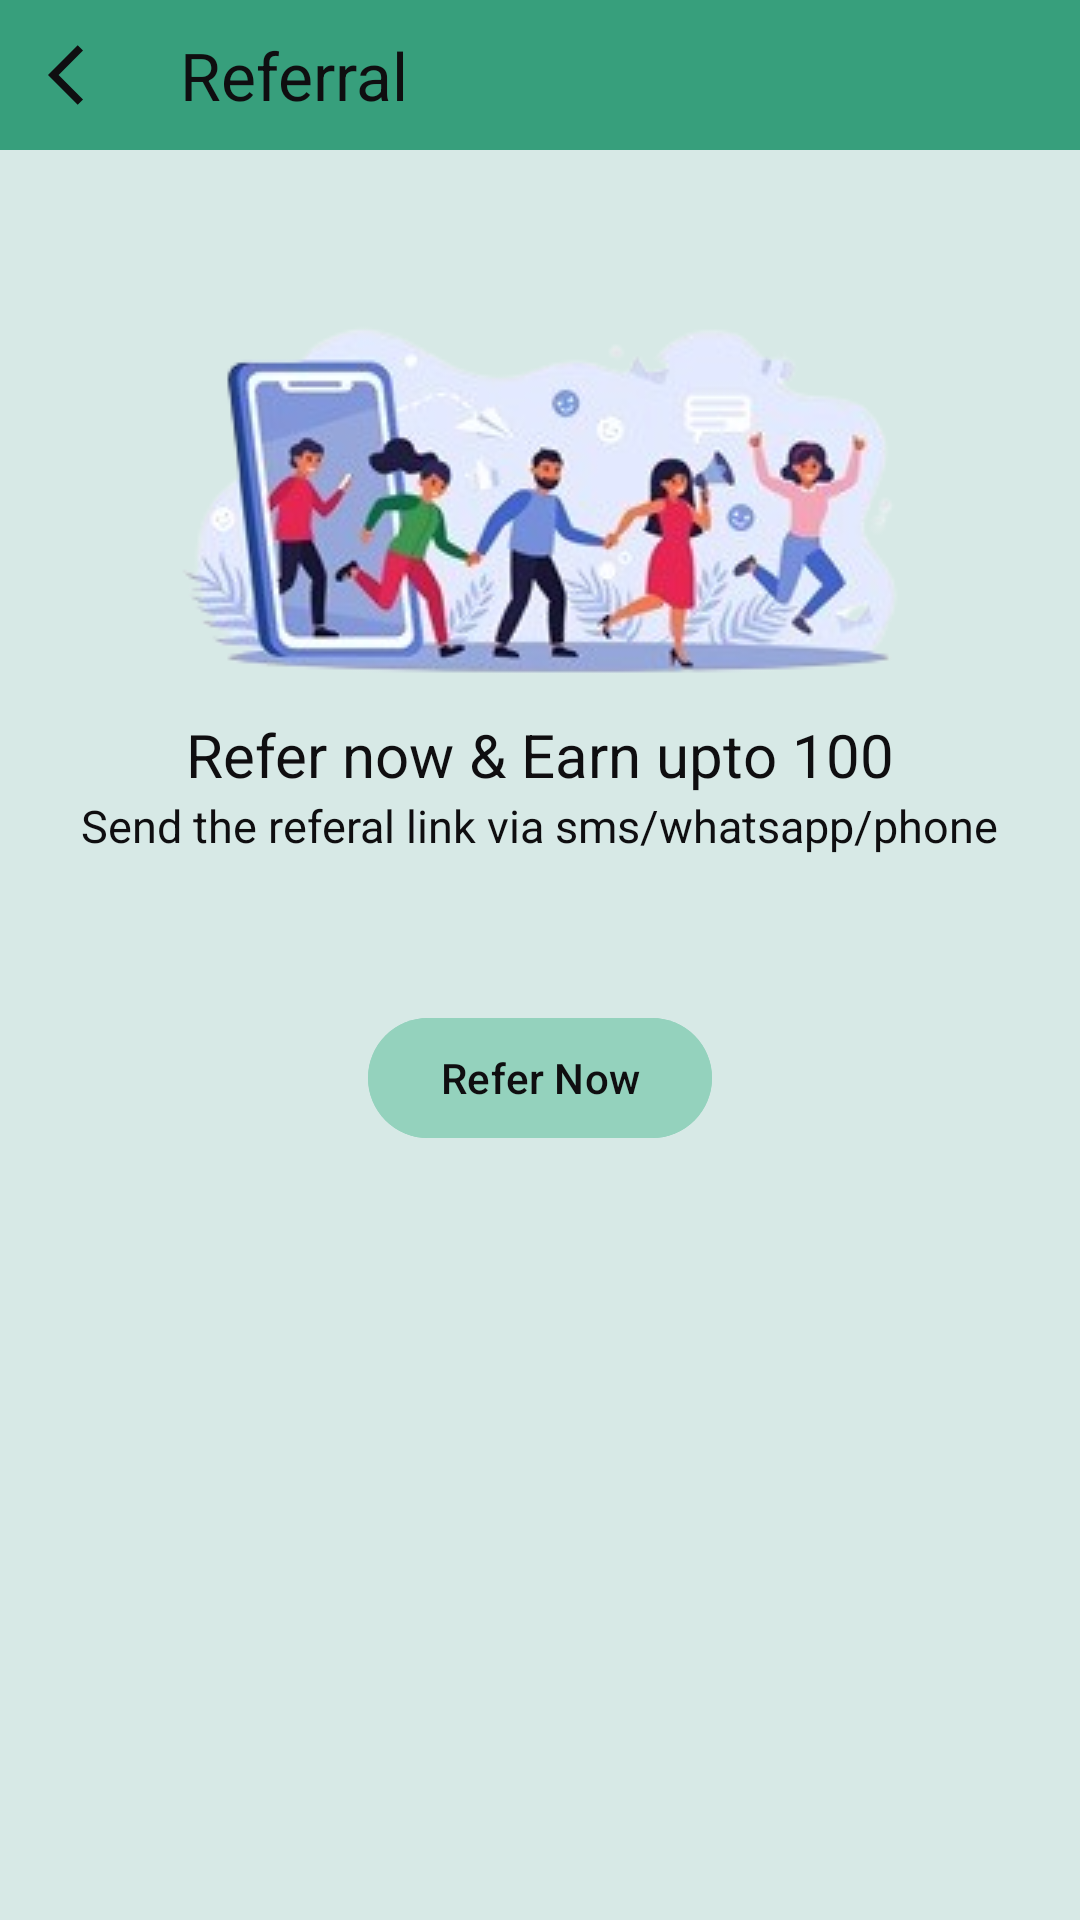

This screen was rendered from an Android layout file. Write that file and the resources it references.
<!-- AndroidManifest.xml: application theme Base.Theme.WinHey -->
<!-- res/layout/fragment_referral.xml -->
<?xml version="1.0" encoding="utf-8"?>
<layout xmlns:app="http://schemas.android.com/apk/res-auto">

    <androidx.constraintlayout.widget.ConstraintLayout xmlns:android="http://schemas.android.com/apk/res/android"
        xmlns:tools="http://schemas.android.com/tools"
        android:layout_width="match_parent"
        android:layout_height="match_parent"
        android:background="@color/baseColor60"
        tools:context=".ui.view.fragment.ReferralFragment">

        <com.google.android.material.appbar.AppBarLayout
            android:id="@+id/topbar"
            android:layout_width="match_parent"
            android:layout_height="wrap_content"
            app:layout_constraintEnd_toEndOf="parent"
            app:layout_constraintStart_toStartOf="parent"
            app:layout_constraintTop_toTopOf="parent">

            <com.google.android.material.appbar.MaterialToolbar
                android:id="@+id/referralToolbar"
                android:layout_width="match_parent"
                android:layout_height="50sp"
                android:background="@color/AppBarColor"
                app:navigationIcon="@drawable/ic_arrow_back"
                app:title="Referral "
                app:titleTextColor="@color/Black" />

        </com.google.android.material.appbar.AppBarLayout>

        <ImageView
            android:id="@+id/referral_image"
            android:layout_width="wrap_content"
            android:layout_height="wrap_content"
            android:background="@drawable/image_referral_2"
            app:layout_constraintVertical_bias="0.2"
            app:layout_constraintTop_toTopOf="parent"
            app:layout_constraintStart_toStartOf="parent"
            app:layout_constraintEnd_toEndOf="parent"
            app:layout_constraintBottom_toBottomOf="parent" />

        <TextView
            android:id="@+id/heading_1"
            android:layout_width="wrap_content"
            android:layout_height="wrap_content"
            android:text="@string/refer_now_earn_upto_100"
            android:textColor="@color/Black"
            android:textSize="20sp"
            android:layout_marginTop="10sp"
            app:layout_constraintTop_toBottomOf="@id/referral_image"
            app:layout_constraintStart_toStartOf="parent"
            app:layout_constraintEnd_toEndOf="parent" />

        <TextView
            android:id="@+id/heading_2"
            android:layout_width="wrap_content"
            android:layout_height="wrap_content"
            android:text="@string/send_the_referal_link_via_sms_whatsapp_phone"
            android:textColor="@color/Black"
            android:textSize="15sp"
            app:layout_constraintStart_toStartOf="parent"
            app:layout_constraintEnd_toEndOf="parent"
            app:layout_constraintTop_toBottomOf="@id/heading_1" />


        <com.google.android.material.button.MaterialButton
            android:id="@+id/refer_button"
            android:layout_width="wrap_content"
            android:layout_height="wrap_content"
            android:text="@string/refer_now"
            android:textColor="@color/Black"
            android:layout_marginTop="50sp"
            android:backgroundTint="@color/baseColor"
            app:layout_constraintStart_toStartOf="parent"
            app:layout_constraintEnd_toEndOf="parent"
            app:layout_constraintTop_toBottomOf="@id/heading_2" />


    </androidx.constraintlayout.widget.ConstraintLayout>
</layout>
<!-- resources referenced by this layout -->
<resources>
  <color name="AppBarColor">#379F7C</color>
  <color name="Black">#0F0E10</color>
  <color name="baseColor">#94d2bd</color>
  <color name="baseColor60">#6094d2bd</color>
  <!-- drawable ic_arrow_back (drawable) -->
  <vector xmlns:android="http://schemas.android.com/apk/res/android"
      android:width="24dp"
      android:height="24dp"
      android:autoMirrored="true"
      android:viewportWidth="24"
      android:viewportHeight="24">
      <path
          android:fillColor="@color/Black"
          android:pathData="M11.67,3.87L9.9,2.1 0,12l9.9,9.9 1.77,-1.77L3.54,12z" />
  </vector>
  <!-- drawable image_referral_2: png bitmap (drawable, 59698 bytes) -->
  <string name="refer_now">Refer Now</string>
  <string name="refer_now_earn_upto_100">Refer now &amp; Earn upto 100</string>
  <string name="send_the_referal_link_via_sms_whatsapp_phone">Send the referal link via sms/whatsapp/phone</string>
  <style name="Base.Theme.WinHey" parent="Theme.Material3.DayNight.NoActionBar">
  
          <item name="colorPrimary">@color/colorPrimary</item>
          <item name="colorPrimaryVariant">@color/colorPrimaryDark</item>
          <item name="colorOnPrimary">@color/colorOnPrimary</item>
          <item name="colorControlNormal">@color/colorControlNormal</item>
  
          <item name="colorSecondary">@color/baseColor</item>
          <item name="colorSecondaryContainer">@color/colorWon</item>
  
  
  
  
  
  
  
  
  
  
      </style>
  <color name="colorPrimary">#010003</color>
  <color name="colorPrimaryDark">#3700B3</color>
  <color name="colorOnPrimary">#FFFFFF</color>
  <color name="colorControlNormal">#000000</color>
  <color name="colorWon">#FF197819</color>
</resources>
